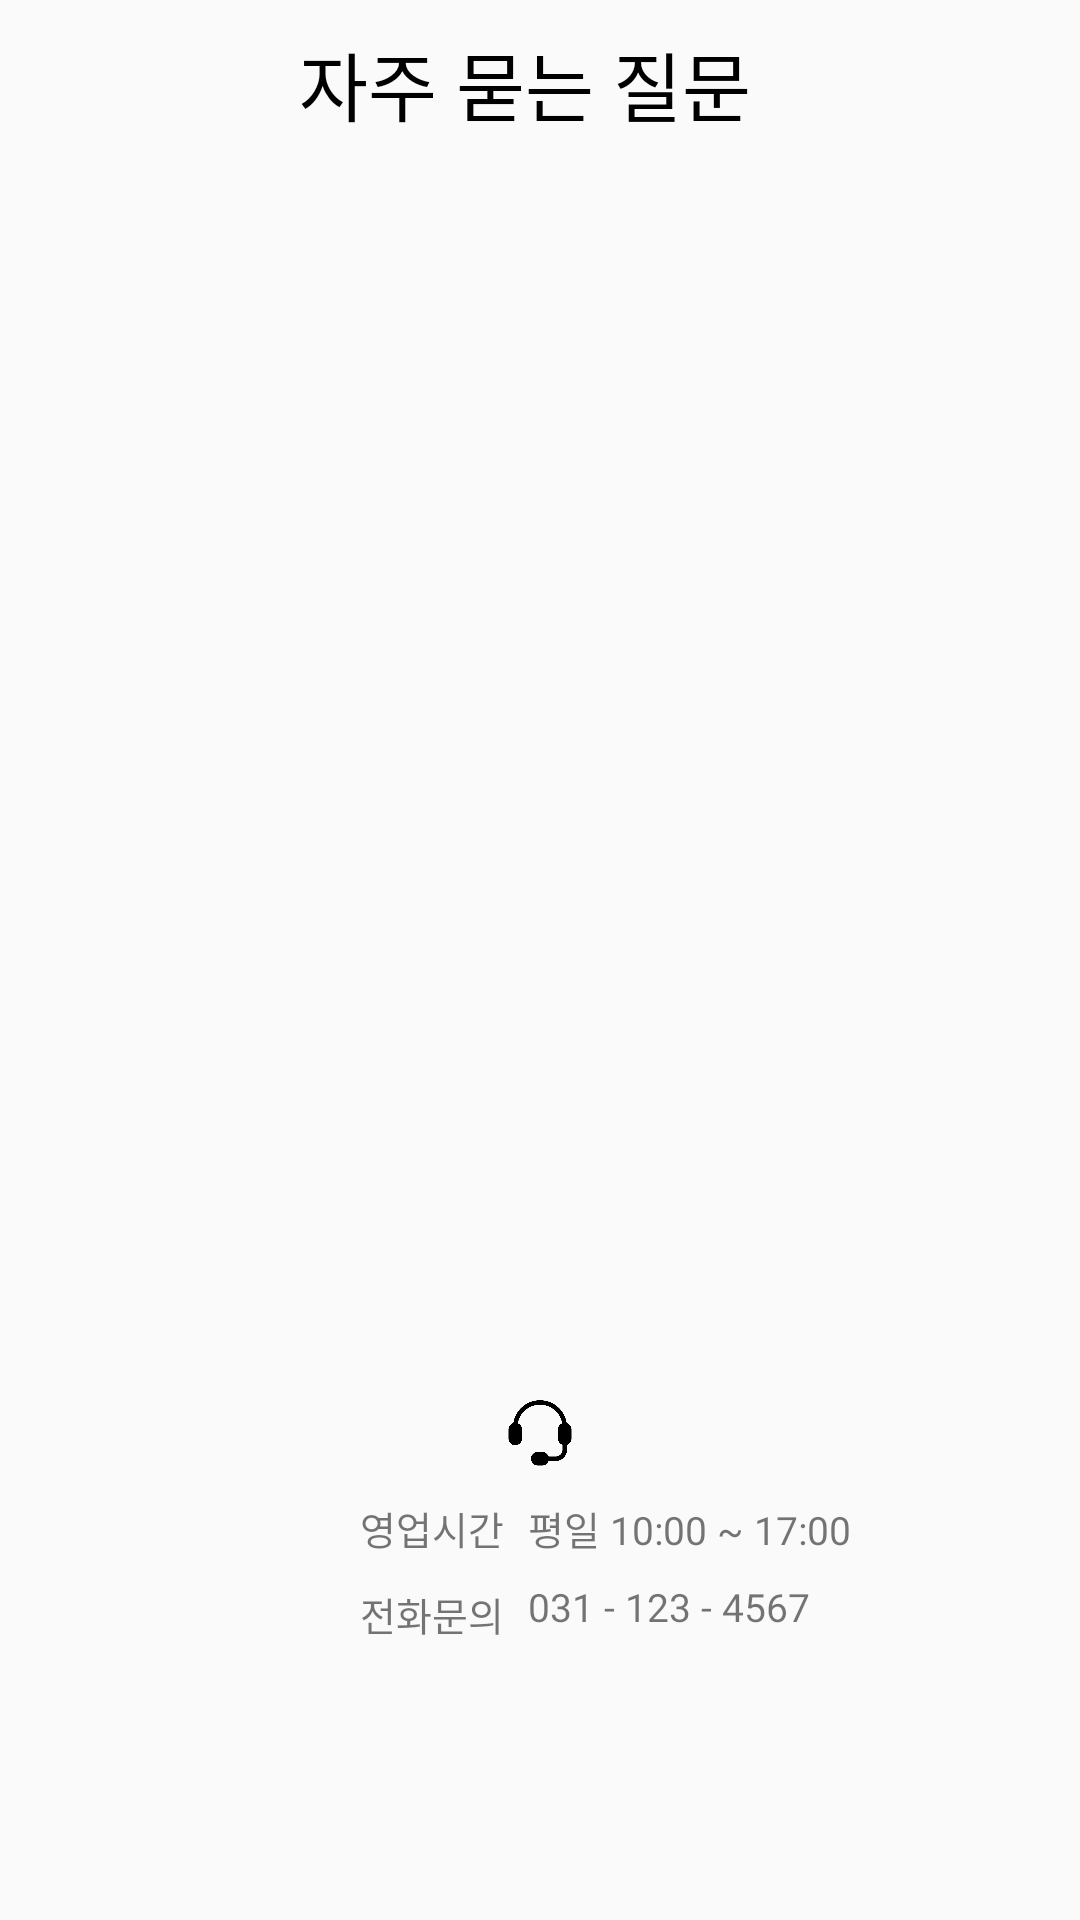

Here is an Android app screen rendered from its layout file. Give the layout XML and the strings, colors and styles it references.
<!-- AndroidManifest.xml: application theme Theme.Design.Light.NoActionBar -->
<!-- res/layout/activity_faqactivity.xml -->
<?xml version="1.0" encoding="utf-8"?>
<androidx.constraintlayout.widget.ConstraintLayout xmlns:android="http://schemas.android.com/apk/res/android"
    xmlns:app="http://schemas.android.com/apk/res-auto"
    xmlns:tools="http://schemas.android.com/tools"
    android:layout_width="match_parent"
    android:layout_height="match_parent"
    android:orientation="vertical"
    tools:context=".feat.etc.UsageHistoryActivity">

    <LinearLayout
        android:layout_width="match_parent"
        android:layout_height="match_parent"
        android:orientation="vertical">

        <androidx.appcompat.widget.Toolbar
            android:id="@+id/toolbar"
            android:layout_width="match_parent"
            android:layout_height="wrap_content"
            android:gravity="center">

            <TextView
                android:layout_width="wrap_content"
                android:layout_height="match_parent"
                android:layout_gravity="center"
                android:layout_marginEnd="10dp"
                android:fontFamily="@font/sans_medium"
                android:includeFontPadding="false"
                android:text="자주 묻는 질문"
                android:textColor="@color/black"
                android:textSize="25sp" />
        </androidx.appcompat.widget.Toolbar>

        <androidx.recyclerview.widget.RecyclerView
            android:id="@+id/faq_list"
            android:layout_width="match_parent"
            android:layout_height="wrap_content"
            tools:listitem="@layout/faq_list"/>

    </LinearLayout>


    <androidx.appcompat.widget.AppCompatImageView
        android:id="@+id/call_center_img"
        android:layout_width="24dp"
        android:layout_height="24dp"
        android:layout_marginBottom="150dp"
        android:src="@drawable/call_center_black"
        app:layout_constraintBottom_toBottomOf="parent"
        app:layout_constraintEnd_toEndOf="parent"
        app:layout_constraintStart_toStartOf="parent" />

    <TextView
        android:id="@+id/open_hours"
        android:layout_width="wrap_content"
        android:layout_height="wrap_content"
        android:layout_marginTop="10dp"
        android:fontFamily="@font/sans_medium"
        android:includeFontPadding="false"
        android:text="영업시간"
        android:textSize="13sp"
        app:layout_constraintEnd_toStartOf="@id/call_center_img"
        app:layout_constraintTop_toBottomOf="@id/call_center_img" />

    <TextView
        android:layout_width="wrap_content"
        android:layout_height="wrap_content"
        android:layout_marginStart="8dp"
        android:fontFamily="@font/sans_medium"
        android:includeFontPadding="false"
        android:text="평일 10:00 ~ 17:00"
        android:textSize="13sp"
        app:layout_constraintStart_toEndOf="@id/open_hours"
        app:layout_constraintTop_toTopOf="@+id/open_hours" />

    <TextView
        android:id="@+id/call_inquiry"
        android:layout_width="wrap_content"
        android:layout_height="wrap_content"
        android:layout_marginTop="10dp"
        android:fontFamily="@font/sans_medium"
        android:includeFontPadding="false"
        android:text="전화문의"
        android:textSize="13sp"
        app:layout_constraintEnd_toStartOf="@id/call_center_img"
        app:layout_constraintTop_toBottomOf="@+id/open_hours" />

    <TextView
        android:layout_width="wrap_content"
        android:layout_height="wrap_content"
        android:layout_marginStart="8dp"
        android:fontFamily="@font/sans_medium"
        android:includeFontPadding="false"
        android:text="031 - 123 - 4567"
        android:textSize="13sp"
        app:layout_constraintStart_toEndOf="@+id/call_inquiry"
        app:layout_constraintTop_toTopOf="@+id/call_inquiry" />

</androidx.constraintlayout.widget.ConstraintLayout>
<!-- res/layout/faq_list.xml (included above) -->
<?xml version="1.0" encoding="utf-8"?>
<androidx.constraintlayout.widget.ConstraintLayout xmlns:android="http://schemas.android.com/apk/res/android"
    xmlns:app="http://schemas.android.com/apk/res-auto"
    android:layout_width="match_parent"
    android:layout_height="wrap_content">

    <androidx.appcompat.widget.AppCompatImageView
        android:id="@+id/faq_icon"
        android:layout_width="32dp"
        android:layout_height="32dp"
        android:layout_margin="16dp"
        android:src="@drawable/call_center"
        app:layout_constraintStart_toStartOf="parent"
        app:layout_constraintTop_toTopOf="parent" />

    <TextView
        android:id="@+id/faq_title"
        android:layout_width="wrap_content"
        android:layout_height="wrap_content"
        android:layout_marginStart="16dp"
        android:fontFamily="@font/sans_medium"
        android:includeFontPadding="false"
        android:text="faq 제목"
        android:textColor="@color/black"
        android:textSize="16sp"
        app:layout_constraintBottom_toBottomOf="@id/faq_icon"
        app:layout_constraintStart_toEndOf="@+id/faq_icon"
        app:layout_constraintTop_toTopOf="@id/faq_icon" />


    <ImageButton
        android:id="@+id/faq_down"
        android:layout_width="28dp"
        android:layout_height="28dp"
        android:layout_marginEnd="10dp"
        android:background="@android:color/transparent"
        android:scaleType="fitCenter"
        android:src="@drawable/arrow_down"
        app:layout_constraintBottom_toBottomOf="@id/faq_icon"
        app:layout_constraintEnd_toEndOf="parent"
        app:layout_constraintTop_toTopOf="@id/faq_icon" />

    <TextView
        android:id="@+id/faq_answer"
        android:layout_marginTop="5dp"
        android:layout_width="match_parent"
        android:layout_height="wrap_content"
        android:layout_marginHorizontal="16dp"
        app:layout_constraintTop_toBottomOf="@id/faq_icon"
        android:visibility="gone"
        android:textSize="16sp"/>

    <View
        android:layout_width="match_parent"
        android:layout_height="5dp"
        app:layout_constraintTop_toBottomOf="@id/faq_icon"/>

    <View
        android:id="@+id/division"
        android:layout_width="match_parent"
        android:layout_height="2dp"
        android:background="#e0e0e0"
        app:layout_constraintBottom_toBottomOf="parent" />
</androidx.constraintlayout.widget.ConstraintLayout>
<!-- resources referenced by this layout -->
<resources>
  <color name="black">#FF000000</color>
  <!-- drawable call_center: png bitmap (drawable, 26547 bytes) -->
  <!-- drawable call_center_black: png bitmap (drawable, 8570 bytes) -->
</resources>
